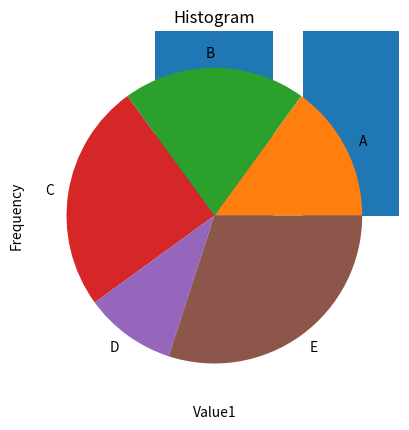

Python code for this plot:
import pandas as pd
import matplotlib.pyplot as plt

df = pd.DataFrame({
    "Category": ["A", "B", "C", "D", "E"],
    "Value1": [25, 40, 30, 35, 20],
    "Value2": [15, 20, 25, 10, 30]
})

plt.bar(df["Category"], df["Value1"])
plt.title("Bar Chart")
plt.show()

plt.pie(df["Value2"], labels=df["Category"])
plt.title("Pie Chart")
plt.show()

plt.scatter(df["Value1"], df["Value2"])
plt.title("Scatter Plot")
plt.xlabel("Value1")
plt.ylabel("Value2")
plt.show()

plt.hist(df["Value1"])
plt.title("Histogram")
plt.xlabel("Value1")
plt.ylabel("Frequency")
plt.show()
